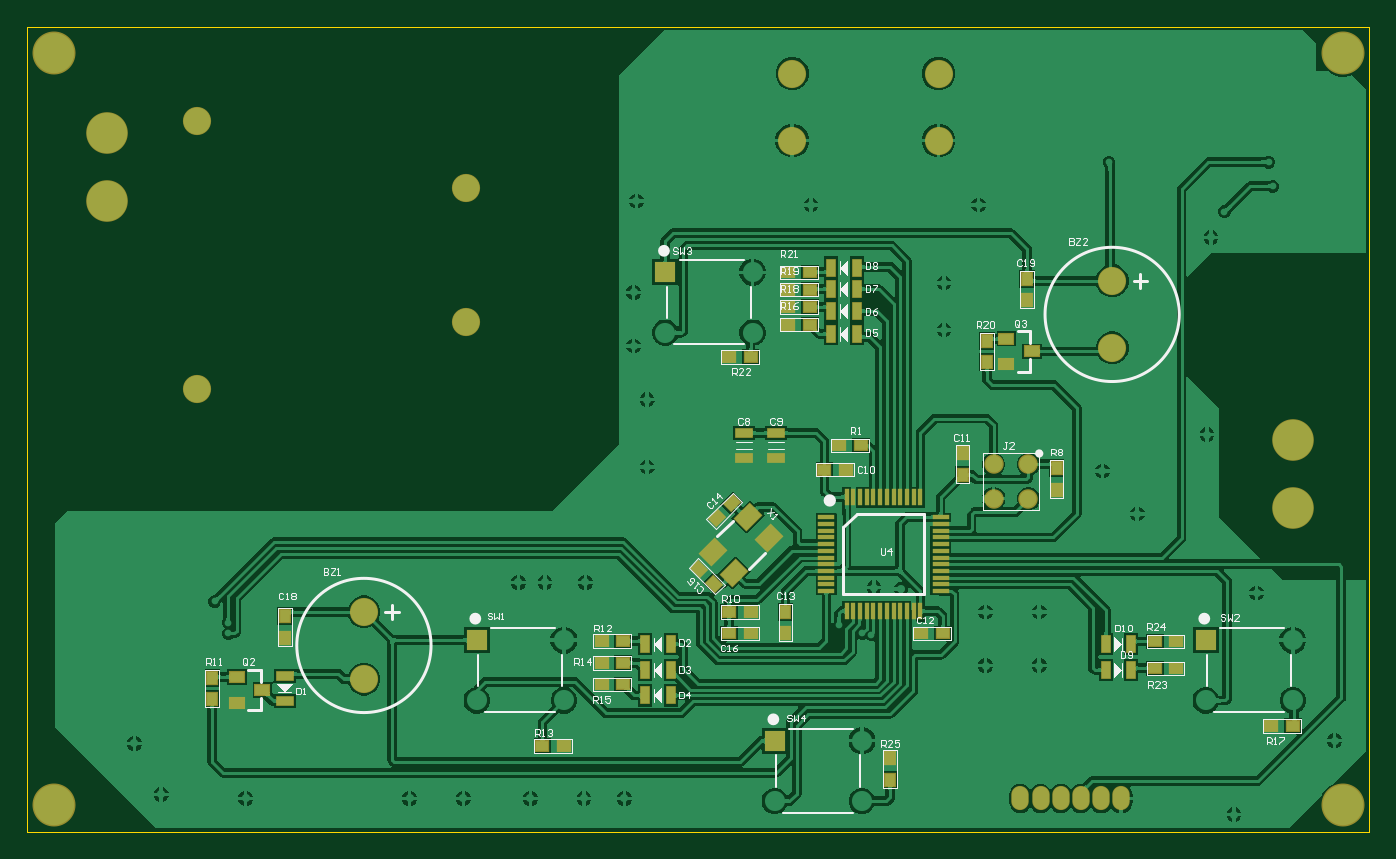
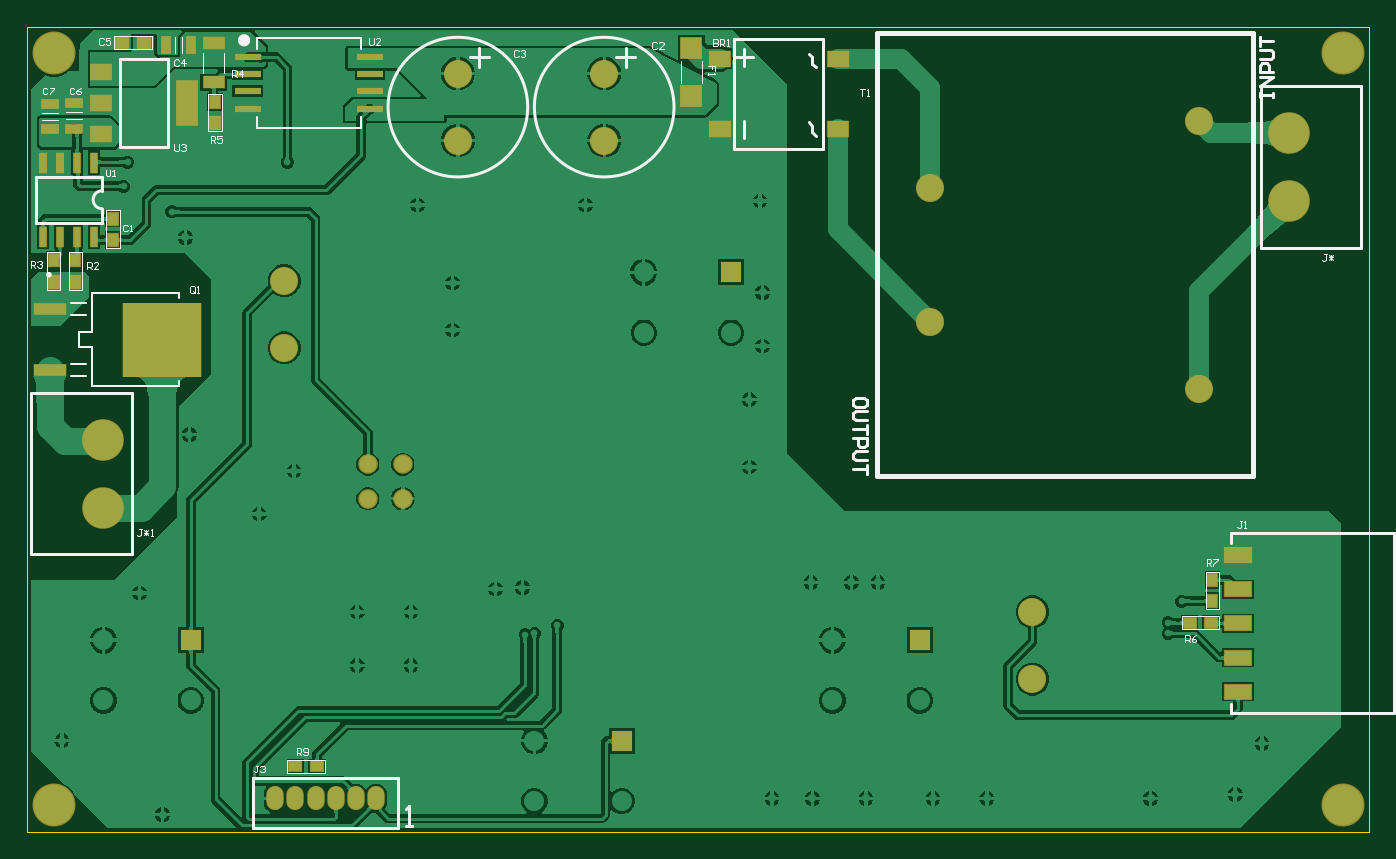
Circuit board: 9 layer files. Board 100.0 x 60.0 mm.
- bottom_copper: Coffee Machine.GBL (70225 bytes)
- bottom_silk: Coffee Machine.GBO (10790 bytes)
- paste: Coffee Machine.GBP (1840 bytes)
- bottom_mask: Coffee Machine.GBS (2682 bytes)
- outline: Coffee Machine.GKO (392 bytes)
- top_copper: Coffee Machine.GTL (99229 bytes)
- top_silk: Coffee Machine.GTO (22125 bytes)
- paste: Coffee Machine.GTP (4096 bytes)
- top_mask: Coffee Machine.GTS (4945 bytes)

=== bottom_copper: Coffee Machine.GBL (70225 bytes, source omitted) ===
=== bottom_silk: Coffee Machine.GBO (10790 bytes, source omitted) ===
=== paste: Coffee Machine.GBP ===
G04*
G04 #@! TF.GenerationSoftware,Altium Limited,Altium Designer,23.5.1 (21)*
G04*
G04 Layer_Color=128*
%FSLAX25Y25*%
%MOIN*%
G70*
G04*
G04 #@! TF.SameCoordinates,AFD14176-74B1-4AA8-BEBF-F55300C3C1FD*
G04*
G04*
G04 #@! TF.FilePolarity,Positive*
G04*
G01*
G75*
%ADD15R,0.03100X0.03800*%
%ADD17R,0.02756X0.05118*%
%ADD18R,0.03800X0.03100*%
%ADD21R,0.05118X0.02756*%
%ADD49R,0.07874X0.04331*%
%ADD50R,0.01968X0.05906*%
%ADD51R,0.23300X0.21700*%
%ADD52R,0.09800X0.03700*%
%ADD53R,0.07600X0.02100*%
%ADD54R,0.06299X0.12992*%
%ADD55R,0.06299X0.04724*%
%ADD56R,0.06299X0.03543*%
%ADD57R,0.06102X0.04724*%
%ADD58R,0.06299X0.06299*%
D15*
X439764Y461417D02*
D03*
Y467717D02*
D03*
X762205Y567322D02*
D03*
Y573622D02*
D03*
X773228Y555118D02*
D03*
Y561418D02*
D03*
X779528Y555118D02*
D03*
Y561418D02*
D03*
X732283Y607875D02*
D03*
Y601575D02*
D03*
D17*
X746654Y624409D02*
D03*
X739173D02*
D03*
D18*
X446457Y455118D02*
D03*
X440157D02*
D03*
X753149Y625197D02*
D03*
X759449D02*
D03*
X702362Y412992D02*
D03*
X708662D02*
D03*
D21*
X773622Y600000D02*
D03*
Y607480D02*
D03*
X780709Y599803D02*
D03*
Y607283D02*
D03*
D49*
X432283Y474882D02*
D03*
Y464882D02*
D03*
Y454882D02*
D03*
Y444882D02*
D03*
Y434882D02*
D03*
D50*
X767697Y568307D02*
D03*
X772697D02*
D03*
X777697D02*
D03*
X782697D02*
D03*
Y589961D02*
D03*
X777697D02*
D03*
X772697D02*
D03*
X767697D02*
D03*
D51*
X747759Y538134D02*
D03*
D52*
X780709Y529134D02*
D03*
Y547134D02*
D03*
D53*
X722624Y620886D02*
D03*
Y615886D02*
D03*
Y610886D02*
D03*
Y605886D02*
D03*
X686824D02*
D03*
Y610886D02*
D03*
Y615886D02*
D03*
Y620886D02*
D03*
D54*
X740551Y607480D02*
D03*
D55*
X765748Y598425D02*
D03*
Y607480D02*
D03*
Y616535D02*
D03*
D56*
X732677Y625000D02*
D03*
Y613583D02*
D03*
D57*
X549606Y599980D02*
D03*
Y620492D02*
D03*
X584252Y599980D02*
D03*
Y620492D02*
D03*
D58*
X592520Y609449D02*
D03*
Y623622D02*
D03*
M02*

=== bottom_mask: Coffee Machine.GBS ===
G04*
G04 #@! TF.GenerationSoftware,Altium Limited,Altium Designer,23.5.1 (21)*
G04*
G04 Layer_Color=16711935*
%FSLAX25Y25*%
%MOIN*%
G70*
G04*
G04 #@! TF.SameCoordinates,AFD14176-74B1-4AA8-BEBF-F55300C3C1FD*
G04*
G04*
G04 #@! TF.FilePolarity,Negative*
G04*
G01*
G75*
%ADD25R,0.03494X0.04194*%
%ADD27R,0.03150X0.05512*%
%ADD28R,0.04194X0.03494*%
%ADD31R,0.05512X0.03150*%
%ADD35C,0.12205*%
%ADD36O,0.05118X0.07087*%
%ADD37C,0.08268*%
%ADD38R,0.05900X0.05900*%
%ADD39C,0.05721*%
%ADD40C,0.12611*%
%ADD51R,0.23300X0.21700*%
%ADD52R,0.09800X0.03700*%
%ADD53R,0.07600X0.02100*%
%ADD62R,0.08268X0.04724*%
%ADD63R,0.02362X0.06299*%
%ADD64R,0.06693X0.13386*%
%ADD65R,0.06693X0.05118*%
%ADD66R,0.06693X0.03937*%
%ADD67R,0.06496X0.05118*%
%ADD68R,0.06693X0.06693*%
D25*
X439764Y461417D02*
D03*
Y467717D02*
D03*
X762205Y567322D02*
D03*
Y573622D02*
D03*
X773228Y555118D02*
D03*
Y561418D02*
D03*
X779528Y555118D02*
D03*
Y561418D02*
D03*
X732283Y607875D02*
D03*
Y601575D02*
D03*
D27*
X746654Y624409D02*
D03*
X739173D02*
D03*
D28*
X446457Y455118D02*
D03*
X440157D02*
D03*
X753149Y625197D02*
D03*
X759449D02*
D03*
X702362Y412992D02*
D03*
X708662D02*
D03*
D31*
X773622Y600000D02*
D03*
Y607480D02*
D03*
X780709Y599803D02*
D03*
Y607283D02*
D03*
D35*
X764961Y488819D02*
D03*
Y508819D02*
D03*
X417323Y598740D02*
D03*
Y578740D02*
D03*
D36*
X714567Y403543D02*
D03*
X708661D02*
D03*
X702756D02*
D03*
X696850D02*
D03*
X690945D02*
D03*
X685039D02*
D03*
D37*
X711949Y555346D02*
D03*
Y535661D02*
D03*
X492520Y458268D02*
D03*
Y438583D02*
D03*
X618110Y596457D02*
D03*
Y616142D02*
D03*
X661024Y596457D02*
D03*
Y616142D02*
D03*
X522441Y582677D02*
D03*
Y543307D02*
D03*
X443701Y602362D02*
D03*
Y523622D02*
D03*
D38*
X580921Y557874D02*
D03*
X525591Y450000D02*
D03*
X612992Y420472D02*
D03*
X739370Y450000D02*
D03*
D39*
X687402Y491457D02*
D03*
X677165D02*
D03*
Y501575D02*
D03*
X687402D02*
D03*
D40*
X779528Y401575D02*
D03*
Y622047D02*
D03*
X401575D02*
D03*
Y401575D02*
D03*
D51*
X747759Y538134D02*
D03*
D52*
X780709Y529134D02*
D03*
Y547134D02*
D03*
D53*
X722624Y620886D02*
D03*
Y615886D02*
D03*
Y610886D02*
D03*
Y605886D02*
D03*
X686824D02*
D03*
Y610886D02*
D03*
Y615886D02*
D03*
Y620886D02*
D03*
D62*
X432283Y474882D02*
D03*
Y464882D02*
D03*
Y454882D02*
D03*
Y444882D02*
D03*
Y434882D02*
D03*
D63*
X767697Y568307D02*
D03*
X772697D02*
D03*
X777697D02*
D03*
X782697D02*
D03*
Y589961D02*
D03*
X777697D02*
D03*
X772697D02*
D03*
X767697D02*
D03*
D64*
X740551Y607480D02*
D03*
D65*
X765748Y598425D02*
D03*
Y607480D02*
D03*
Y616535D02*
D03*
D66*
X732677Y625000D02*
D03*
Y613583D02*
D03*
D67*
X549606Y599980D02*
D03*
Y620492D02*
D03*
X584252Y599980D02*
D03*
Y620492D02*
D03*
D68*
X592520Y609449D02*
D03*
Y623622D02*
D03*
M02*

=== outline: Coffee Machine.GKO ===
G04*
G04 #@! TF.GenerationSoftware,Altium Limited,Altium Designer,23.5.1 (21)*
G04*
G04 Layer_Color=16711935*
%FSLAX25Y25*%
%MOIN*%
G70*
G04*
G04 #@! TF.SameCoordinates,AFD14176-74B1-4AA8-BEBF-F55300C3C1FD*
G04*
G04*
G04 #@! TF.FilePolarity,Positive*
G04*
G01*
G75*
%ADD13C,0.00394*%
D13*
X787402Y393701D02*
Y629921D01*
X393701Y393701D02*
X787402D01*
X393701D02*
Y629921D01*
X787402D01*
M02*

=== top_copper: Coffee Machine.GTL (99229 bytes, source omitted) ===
=== top_silk: Coffee Machine.GTO (22125 bytes, source omitted) ===
=== paste: Coffee Machine.GTP ===
G04*
G04 #@! TF.GenerationSoftware,Altium Limited,Altium Designer,23.5.1 (21)*
G04*
G04 Layer_Color=8421504*
%FSLAX25Y25*%
%MOIN*%
G70*
G04*
G04 #@! TF.SameCoordinates,AFD14176-74B1-4AA8-BEBF-F55300C3C1FD*
G04*
G04*
G04 #@! TF.FilePolarity,Positive*
G04*
G01*
G75*
%ADD15R,0.03100X0.03800*%
%ADD16R,0.04331X0.03150*%
%ADD17R,0.02756X0.05118*%
%ADD18R,0.03800X0.03100*%
%ADD19R,0.04724X0.01181*%
%ADD20R,0.01181X0.04724*%
%ADD21R,0.05118X0.02756*%
G04:AMPARAMS|DCode=22|XSize=31mil|YSize=38mil|CornerRadius=0mil|HoleSize=0mil|Usage=FLASHONLY|Rotation=315.000|XOffset=0mil|YOffset=0mil|HoleType=Round|Shape=Rectangle|*
%AMROTATEDRECTD22*
4,1,4,-0.02439,-0.00248,0.00248,0.02439,0.02439,0.00248,-0.00248,-0.02439,-0.02439,-0.00248,0.0*
%
%ADD22ROTATEDRECTD22*%

G04:AMPARAMS|DCode=23|XSize=62.99mil|YSize=49.21mil|CornerRadius=0mil|HoleSize=0mil|Usage=FLASHONLY|Rotation=225.000|XOffset=0mil|YOffset=0mil|HoleType=Round|Shape=Rectangle|*
%AMROTATEDRECTD23*
4,1,4,0.00487,0.03967,0.03967,0.00487,-0.00487,-0.03967,-0.03967,-0.00487,0.00487,0.03967,0.0*
%
%ADD23ROTATEDRECTD23*%

G04:AMPARAMS|DCode=24|XSize=31mil|YSize=38mil|CornerRadius=0mil|HoleSize=0mil|Usage=FLASHONLY|Rotation=225.000|XOffset=0mil|YOffset=0mil|HoleType=Round|Shape=Rectangle|*
%AMROTATEDRECTD24*
4,1,4,-0.00248,0.02439,0.02439,-0.00248,0.00248,-0.02439,-0.02439,0.00248,-0.00248,0.02439,0.0*
%
%ADD24ROTATEDRECTD24*%

D15*
X687008Y555906D02*
D03*
Y549606D02*
D03*
X675197Y531496D02*
D03*
Y537796D02*
D03*
X695669Y500394D02*
D03*
Y494094D02*
D03*
X668110Y504725D02*
D03*
Y498425D02*
D03*
X616142Y451968D02*
D03*
Y458268D02*
D03*
X448032Y432677D02*
D03*
Y438977D02*
D03*
X646850Y415355D02*
D03*
Y409055D02*
D03*
X469413Y450693D02*
D03*
Y456992D02*
D03*
D16*
X680925Y538386D02*
D03*
Y530905D02*
D03*
X688366Y534646D02*
D03*
X455335Y439173D02*
D03*
Y431693D02*
D03*
X462776Y435433D02*
D03*
D17*
X629528Y539764D02*
D03*
X637008D02*
D03*
X629528Y546457D02*
D03*
X637008D02*
D03*
X629528Y552953D02*
D03*
X637008D02*
D03*
X629528Y559228D02*
D03*
X637008D02*
D03*
X575000Y433756D02*
D03*
X582480D02*
D03*
X575000Y441268D02*
D03*
X582480D02*
D03*
X575000Y448779D02*
D03*
X582480D02*
D03*
X710039D02*
D03*
X717520D02*
D03*
X710039Y441268D02*
D03*
X717520D02*
D03*
D18*
X605906Y533071D02*
D03*
X599606D02*
D03*
X633859Y500000D02*
D03*
X627559D02*
D03*
X638189Y507087D02*
D03*
X631889D02*
D03*
X599606Y458268D02*
D03*
X605906D02*
D03*
Y451968D02*
D03*
X599606D02*
D03*
X544881Y418898D02*
D03*
X551182D02*
D03*
X568504Y443339D02*
D03*
X562204D02*
D03*
X568504Y437008D02*
D03*
X562204D02*
D03*
X568504Y449669D02*
D03*
X562204D02*
D03*
X655905Y451968D02*
D03*
X662205D02*
D03*
X758661Y424803D02*
D03*
X764961D02*
D03*
X730709Y449606D02*
D03*
X724409D02*
D03*
X730709Y441732D02*
D03*
X724409D02*
D03*
X616929Y552756D02*
D03*
X623229D02*
D03*
X616929Y557874D02*
D03*
X623229D02*
D03*
X616929Y547638D02*
D03*
X623229D02*
D03*
X616929Y542520D02*
D03*
X623229D02*
D03*
D19*
X628150Y486024D02*
D03*
Y484055D02*
D03*
Y482087D02*
D03*
Y480118D02*
D03*
Y478150D02*
D03*
Y476181D02*
D03*
Y474213D02*
D03*
Y472244D02*
D03*
Y470276D02*
D03*
Y468307D02*
D03*
Y466339D02*
D03*
Y464370D02*
D03*
X661614D02*
D03*
Y466339D02*
D03*
Y468307D02*
D03*
Y470276D02*
D03*
Y472244D02*
D03*
Y474213D02*
D03*
Y476181D02*
D03*
Y478150D02*
D03*
Y480118D02*
D03*
Y482087D02*
D03*
Y484055D02*
D03*
Y486024D02*
D03*
D20*
X634055Y458465D02*
D03*
X636024D02*
D03*
X637992D02*
D03*
X639961D02*
D03*
X641929D02*
D03*
X643898D02*
D03*
X645866D02*
D03*
X647835D02*
D03*
X649803D02*
D03*
X651772D02*
D03*
X653740D02*
D03*
X655709D02*
D03*
Y491929D02*
D03*
X653740D02*
D03*
X651772D02*
D03*
X649803D02*
D03*
X647835D02*
D03*
X645866D02*
D03*
X643898D02*
D03*
X641929D02*
D03*
X639961D02*
D03*
X637992D02*
D03*
X636024D02*
D03*
X634055D02*
D03*
D21*
X613386Y510827D02*
D03*
Y503346D02*
D03*
X603937Y510827D02*
D03*
Y503346D02*
D03*
X469291Y439567D02*
D03*
Y432087D02*
D03*
D22*
X595939Y485703D02*
D03*
X600394Y490158D02*
D03*
D23*
X601062Y469740D02*
D03*
X611362Y480041D02*
D03*
X594937Y475865D02*
D03*
X605237Y486165D02*
D03*
D24*
X595276Y466535D02*
D03*
X590821Y470990D02*
D03*
M02*

=== top_mask: Coffee Machine.GTS ===
G04*
G04 #@! TF.GenerationSoftware,Altium Limited,Altium Designer,23.5.1 (21)*
G04*
G04 Layer_Color=8388736*
%FSLAX25Y25*%
%MOIN*%
G70*
G04*
G04 #@! TF.SameCoordinates,AFD14176-74B1-4AA8-BEBF-F55300C3C1FD*
G04*
G04*
G04 #@! TF.FilePolarity,Negative*
G04*
G01*
G75*
%ADD25R,0.03494X0.04194*%
%ADD26R,0.04724X0.03543*%
%ADD27R,0.03150X0.05512*%
%ADD28R,0.04194X0.03494*%
%ADD29R,0.05118X0.01575*%
%ADD30R,0.01575X0.05118*%
%ADD31R,0.05512X0.03150*%
G04:AMPARAMS|DCode=32|XSize=34.94mil|YSize=41.94mil|CornerRadius=0mil|HoleSize=0mil|Usage=FLASHONLY|Rotation=315.000|XOffset=0mil|YOffset=0mil|HoleType=Round|Shape=Rectangle|*
%AMROTATEDRECTD32*
4,1,4,-0.02718,-0.00248,0.00248,0.02718,0.02718,0.00248,-0.00248,-0.02718,-0.02718,-0.00248,0.0*
%
%ADD32ROTATEDRECTD32*%

G04:AMPARAMS|DCode=33|XSize=66.93mil|YSize=53.15mil|CornerRadius=0mil|HoleSize=0mil|Usage=FLASHONLY|Rotation=225.000|XOffset=0mil|YOffset=0mil|HoleType=Round|Shape=Rectangle|*
%AMROTATEDRECTD33*
4,1,4,0.00487,0.04245,0.04245,0.00487,-0.00487,-0.04245,-0.04245,-0.00487,0.00487,0.04245,0.0*
%
%ADD33ROTATEDRECTD33*%

G04:AMPARAMS|DCode=34|XSize=34.94mil|YSize=41.94mil|CornerRadius=0mil|HoleSize=0mil|Usage=FLASHONLY|Rotation=225.000|XOffset=0mil|YOffset=0mil|HoleType=Round|Shape=Rectangle|*
%AMROTATEDRECTD34*
4,1,4,-0.00248,0.02718,0.02718,-0.00248,0.00248,-0.02718,-0.02718,0.00248,-0.00248,0.02718,0.0*
%
%ADD34ROTATEDRECTD34*%

%ADD35C,0.12205*%
%ADD36O,0.05118X0.07087*%
%ADD37C,0.08268*%
%ADD38R,0.05900X0.05900*%
%ADD39C,0.05721*%
%ADD40C,0.12611*%
D25*
X687008Y555906D02*
D03*
Y549606D02*
D03*
X675197Y531496D02*
D03*
Y537796D02*
D03*
X695669Y500394D02*
D03*
Y494094D02*
D03*
X668110Y504725D02*
D03*
Y498425D02*
D03*
X616142Y451968D02*
D03*
Y458268D02*
D03*
X448032Y432677D02*
D03*
Y438977D02*
D03*
X646850Y415355D02*
D03*
Y409055D02*
D03*
X469413Y450693D02*
D03*
Y456992D02*
D03*
D26*
X680925Y538386D02*
D03*
Y530905D02*
D03*
X688366Y534646D02*
D03*
X455335Y439173D02*
D03*
Y431693D02*
D03*
X462776Y435433D02*
D03*
D27*
X629528Y539764D02*
D03*
X637008D02*
D03*
X629528Y546457D02*
D03*
X637008D02*
D03*
X629528Y552953D02*
D03*
X637008D02*
D03*
X629528Y559228D02*
D03*
X637008D02*
D03*
X575000Y433756D02*
D03*
X582480D02*
D03*
X575000Y441268D02*
D03*
X582480D02*
D03*
X575000Y448779D02*
D03*
X582480D02*
D03*
X710039D02*
D03*
X717520D02*
D03*
X710039Y441268D02*
D03*
X717520D02*
D03*
D28*
X605906Y533071D02*
D03*
X599606D02*
D03*
X633859Y500000D02*
D03*
X627559D02*
D03*
X638189Y507087D02*
D03*
X631889D02*
D03*
X599606Y458268D02*
D03*
X605906D02*
D03*
Y451968D02*
D03*
X599606D02*
D03*
X544881Y418898D02*
D03*
X551182D02*
D03*
X568504Y443339D02*
D03*
X562204D02*
D03*
X568504Y437008D02*
D03*
X562204D02*
D03*
X568504Y449669D02*
D03*
X562204D02*
D03*
X655905Y451968D02*
D03*
X662205D02*
D03*
X758661Y424803D02*
D03*
X764961D02*
D03*
X730709Y449606D02*
D03*
X724409D02*
D03*
X730709Y441732D02*
D03*
X724409D02*
D03*
X616929Y552756D02*
D03*
X623229D02*
D03*
X616929Y557874D02*
D03*
X623229D02*
D03*
X616929Y547638D02*
D03*
X623229D02*
D03*
X616929Y542520D02*
D03*
X623229D02*
D03*
D29*
X628150Y486024D02*
D03*
Y484055D02*
D03*
Y482087D02*
D03*
Y480118D02*
D03*
Y478150D02*
D03*
Y476181D02*
D03*
Y474213D02*
D03*
Y472244D02*
D03*
Y470276D02*
D03*
Y468307D02*
D03*
Y466339D02*
D03*
Y464370D02*
D03*
X661614D02*
D03*
Y466339D02*
D03*
Y468307D02*
D03*
Y470276D02*
D03*
Y472244D02*
D03*
Y474213D02*
D03*
Y476181D02*
D03*
Y478150D02*
D03*
Y480118D02*
D03*
Y482087D02*
D03*
Y484055D02*
D03*
Y486024D02*
D03*
D30*
X634055Y458465D02*
D03*
X636024D02*
D03*
X637992D02*
D03*
X639961D02*
D03*
X641929D02*
D03*
X643898D02*
D03*
X645866D02*
D03*
X647835D02*
D03*
X649803D02*
D03*
X651772D02*
D03*
X653740D02*
D03*
X655709D02*
D03*
Y491929D02*
D03*
X653740D02*
D03*
X651772D02*
D03*
X649803D02*
D03*
X647835D02*
D03*
X645866D02*
D03*
X643898D02*
D03*
X641929D02*
D03*
X639961D02*
D03*
X637992D02*
D03*
X636024D02*
D03*
X634055D02*
D03*
D31*
X613386Y510827D02*
D03*
Y503346D02*
D03*
X603937Y510827D02*
D03*
Y503346D02*
D03*
X469291Y439567D02*
D03*
Y432087D02*
D03*
D32*
X595939Y485703D02*
D03*
X600394Y490158D02*
D03*
D33*
X601062Y469740D02*
D03*
X611362Y480041D02*
D03*
X594937Y475865D02*
D03*
X605237Y486165D02*
D03*
D34*
X595276Y466535D02*
D03*
X590821Y470990D02*
D03*
D35*
X764961Y488819D02*
D03*
Y508819D02*
D03*
X417323Y598740D02*
D03*
Y578740D02*
D03*
D36*
X714567Y403543D02*
D03*
X708661D02*
D03*
X702756D02*
D03*
X696850D02*
D03*
X690945D02*
D03*
X685039D02*
D03*
D37*
X711949Y555346D02*
D03*
Y535661D02*
D03*
X492520Y458268D02*
D03*
Y438583D02*
D03*
X618110Y596457D02*
D03*
Y616142D02*
D03*
X661024Y596457D02*
D03*
Y616142D02*
D03*
X522441Y582677D02*
D03*
Y543307D02*
D03*
X443701Y602362D02*
D03*
Y523622D02*
D03*
D38*
X580921Y557874D02*
D03*
X525591Y450000D02*
D03*
X612992Y420472D02*
D03*
X739370Y450000D02*
D03*
D39*
X687402Y491457D02*
D03*
X677165D02*
D03*
Y501575D02*
D03*
X687402D02*
D03*
D40*
X779528Y401575D02*
D03*
Y622047D02*
D03*
X401575D02*
D03*
Y401575D02*
D03*
M02*

